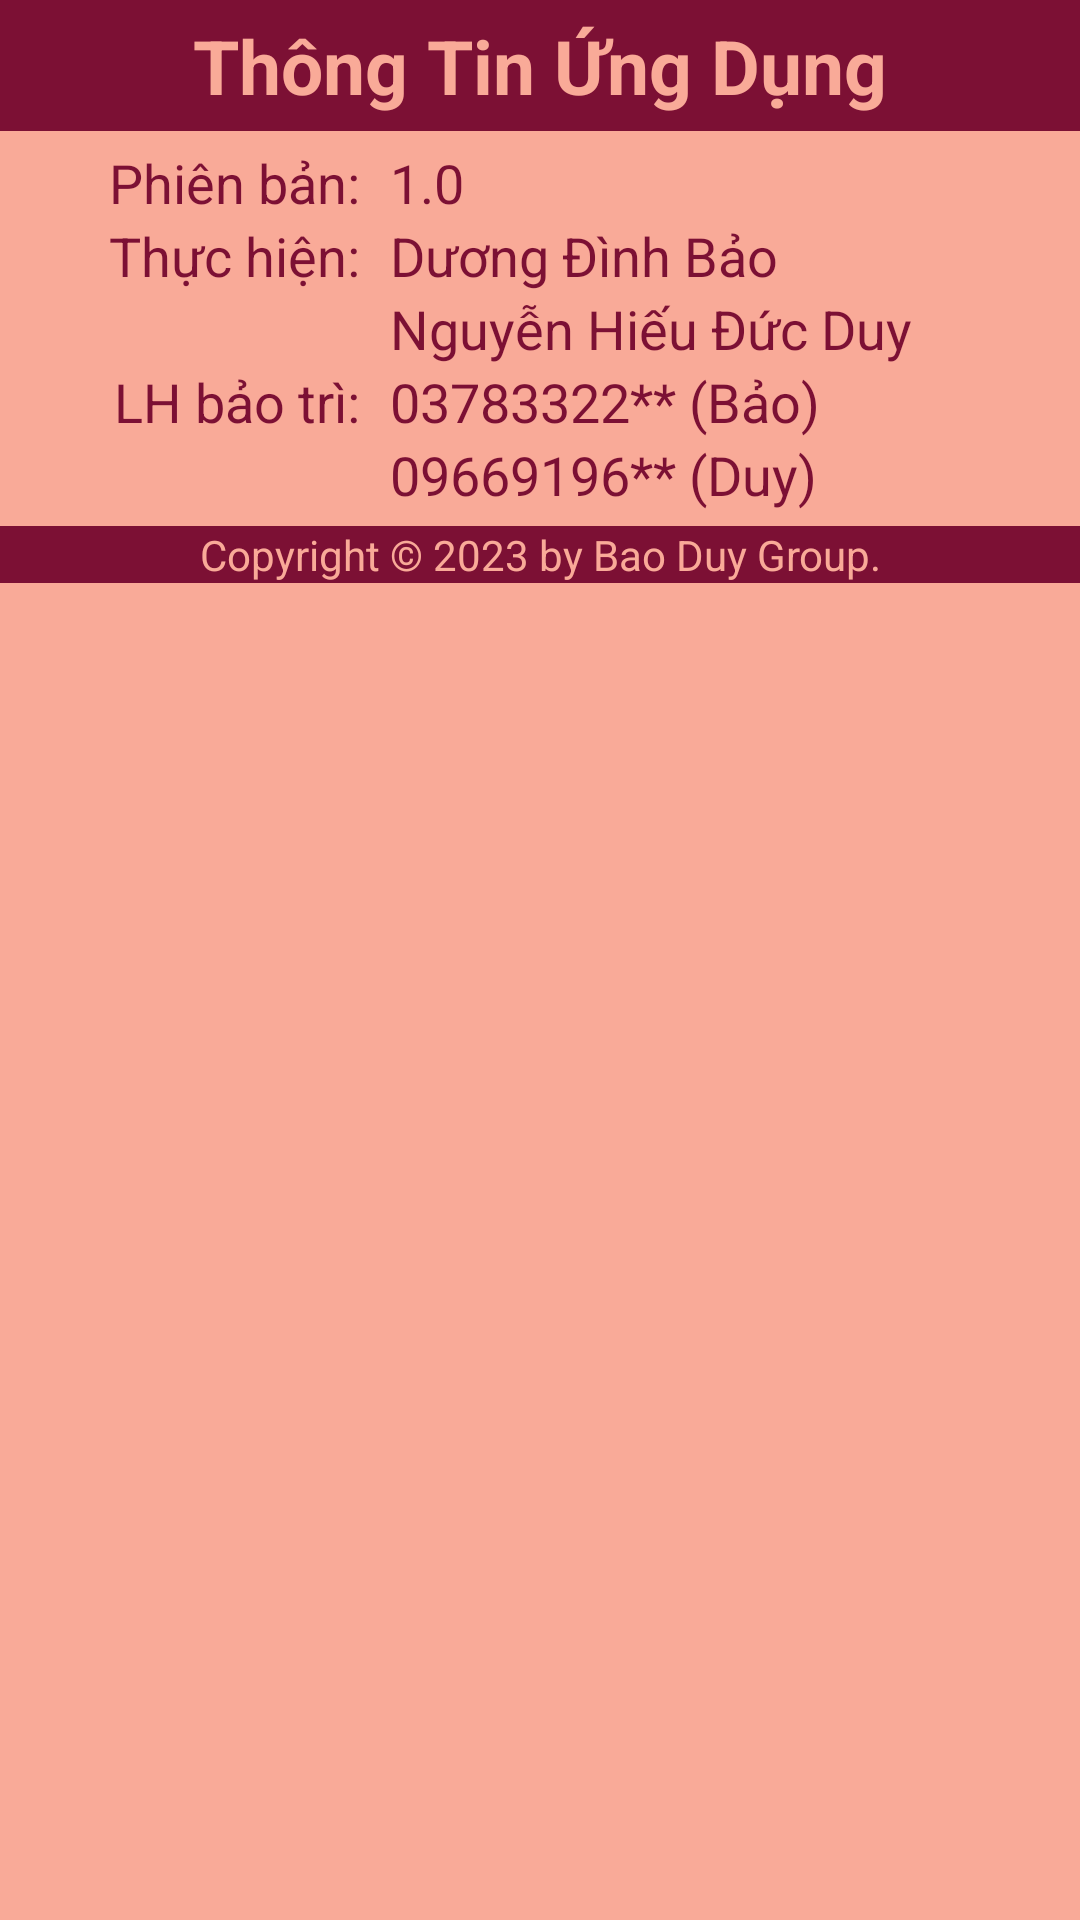

Layout XML and referenced resources for this Android screen:
<!-- AndroidManifest.xml: application theme Theme.QuanLyThuCung -->
<!-- res/layout/dialoginformation.xml -->
<?xml version="1.0" encoding="utf-8"?>
<LinearLayout
    xmlns:android="http://schemas.android.com/apk/res/android"
    android:orientation="vertical"
    android:background="@color/dng"
    android:layout_width="340dp"
    android:layout_height="wrap_content">

    <TextView
        android:layout_width="match_parent"
        android:layout_height="wrap_content"
        android:layout_gravity="center"
        android:text="Thông Tin Ứng Dụng"
        android:textColor="@color/dng"
        android:textStyle="bold"
        android:layout_marginBottom="5dp"
        android:background="@color/dd"
        android:textSize="25dp"
        android:padding="5dp"
        android:gravity="center">
    </TextView>
    <LinearLayout
        android:layout_width="match_parent"
        android:layout_height="wrap_content"
        android:orientation="horizontal">
        <LinearLayout
            android:layout_width="match_parent"
            android:layout_height="match_parent"
            android:layout_weight="2"
            android:orientation="vertical">
            <TextView
                android:layout_width="match_parent"
                android:layout_height="wrap_content"
                android:textAlignment="textEnd"
                android:text="Phiên bản:"
                android:textColor="@color/dd"
                android:textSize="18dp"/>
            <TextView
                android:layout_width="match_parent"
                android:layout_height="wrap_content"
                android:textAlignment="textEnd"
                android:text="Thực hiện:"
                android:textColor="@color/dd"
                android:textSize="18dp"/>
            <TextView
                android:layout_width="match_parent"
                android:layout_height="wrap_content"
                android:textSize="18dp"/>
            <TextView
                android:layout_width="match_parent"
                android:layout_height="wrap_content"
                android:textAlignment="textEnd"
                android:text="LH bảo trì:"
                android:textColor="@color/dd"
                android:textSize="18dp"/>
        </LinearLayout>
        <LinearLayout
            android:layout_width="match_parent"
            android:layout_height="match_parent"
            android:layout_weight="1"
            android:orientation="vertical">
            <TextView
                android:layout_width="match_parent"
                android:layout_height="wrap_content"
                android:text="1.0"
                android:textColor="@color/dd"
                android:paddingLeft="10dp"
                android:textSize="18dp"/>
            <TextView
                android:layout_width="match_parent"
                android:layout_height="wrap_content"
                android:text="Dương Đình Bảo"
                android:textColor="@color/dd"
                android:paddingLeft="10dp"
                android:textSize="18dp"/>
            <TextView
                android:layout_width="match_parent"
                android:layout_height="wrap_content"
                android:text="Nguyễn Hiếu Đức Duy"
                android:textColor="@color/dd"
                android:paddingLeft="10dp"
                android:textSize="18dp"/>
            <TextView
                android:layout_width="match_parent"
                android:layout_height="wrap_content"
                android:text="03783322** (Bảo)"
                android:textColor="@color/dd"
                android:paddingLeft="10dp"
                android:textSize="18dp"/>
            <TextView
                android:layout_width="match_parent"
                android:layout_height="wrap_content"
                android:text="09669196** (Duy)"
                android:textColor="@color/dd"
                android:paddingLeft="10dp"
                android:textSize="18dp"/>
        </LinearLayout>
    </LinearLayout>
    <TextView
        android:layout_width="match_parent"
        android:layout_height="wrap_content"
        android:layout_gravity="center"
        android:layout_marginTop="5dp"
        android:text="Copyright © 2023 by Bao Duy Group."
        android:textColor="@color/dng"
        android:background="@color/dd"
        android:gravity="center">
    </TextView>
</LinearLayout>
<!-- resources referenced by this layout -->
<resources>
  <color name="dd">#7C1034</color>
  <color name="dng">#F9AA98</color>
  <style name="Theme.QuanLyThuCung" parent="Base.Theme.QuanLyThuCung" />
  <style name="Base.Theme.QuanLyThuCung" parent="Theme.MaterialComponents.DayNight.NoActionBar.Bridge">
          
          
          
      </style>
</resources>
